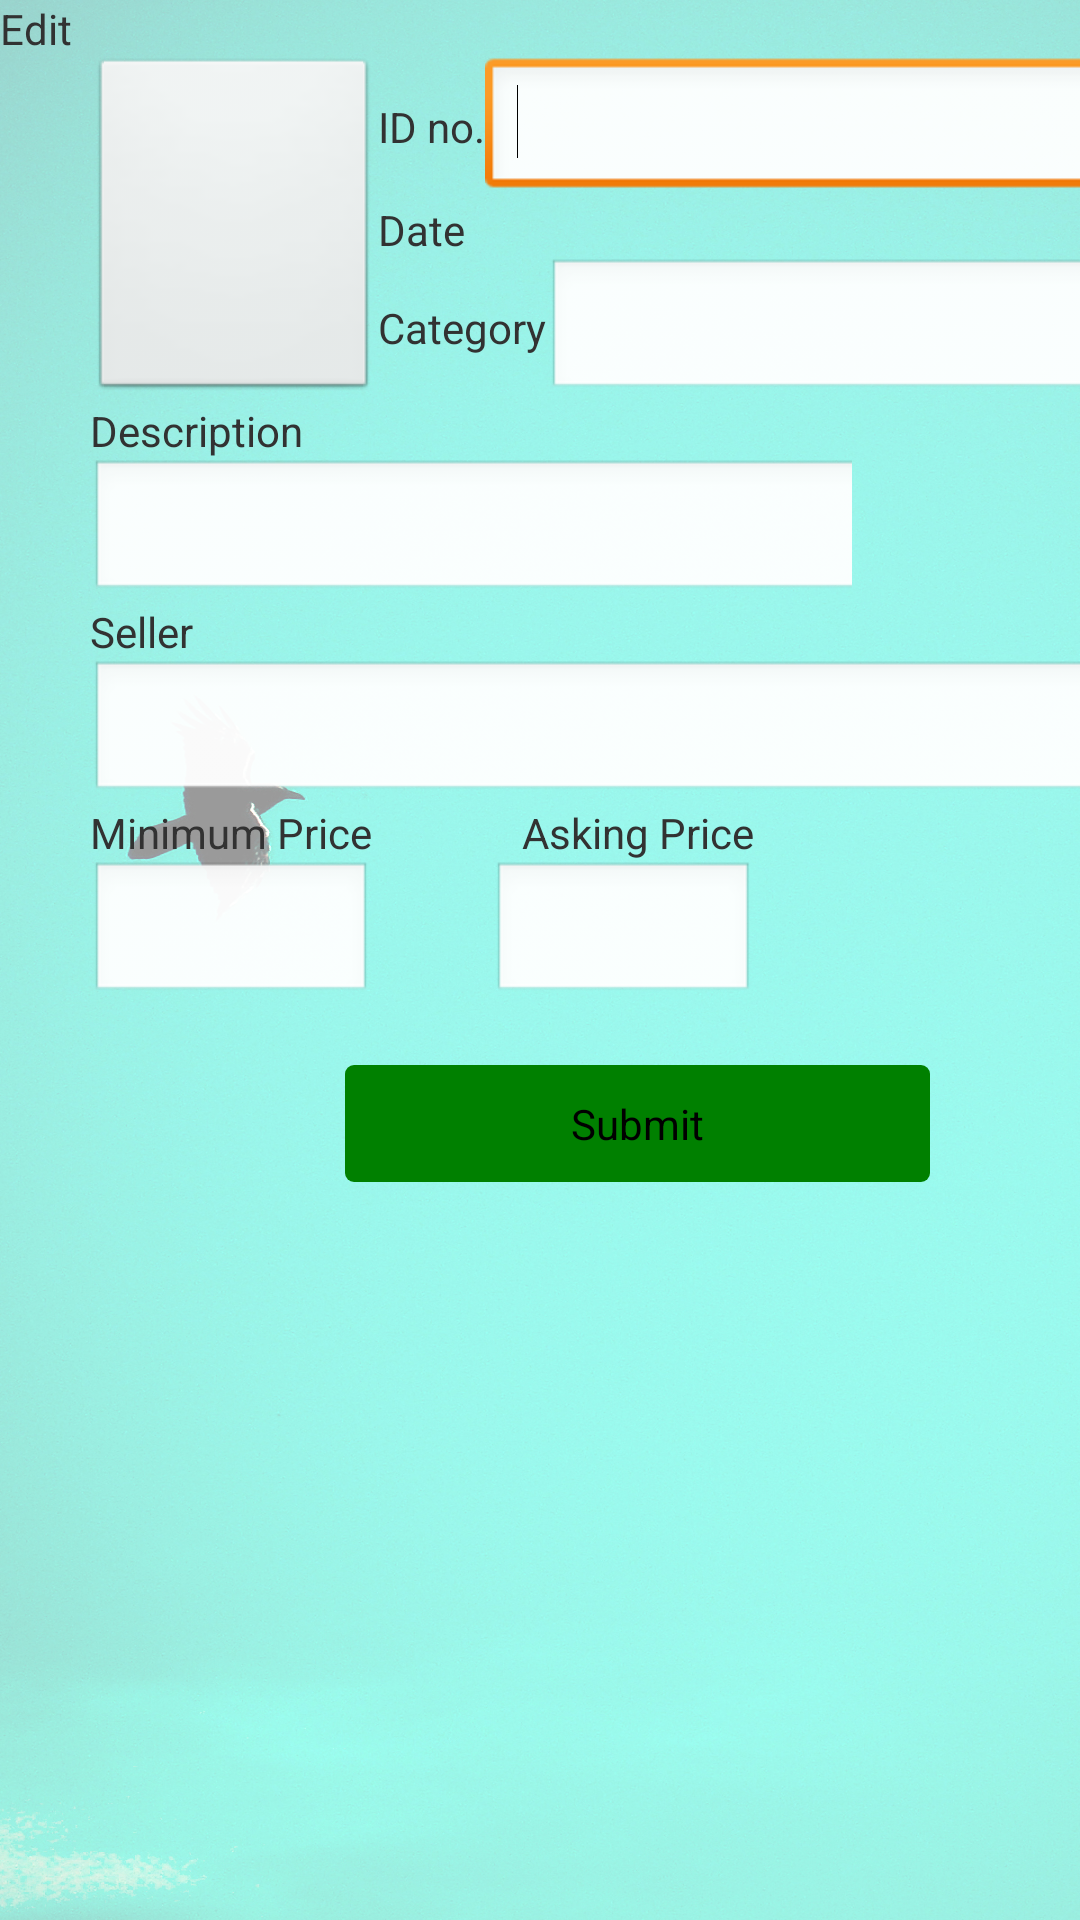

Produce the Android XML layout that renders to this screen, including the resource entries it uses.
<!-- AndroidManifest.xml: application theme AppTheme -->
<!-- res/layout/edit_item_layout.xml -->
<?xml version="1.0" encoding="utf-8"?>
<LinearLayout 
    xmlns:android="http://schemas.android.com/apk/res/android"
	android:layout_width="fill_parent" android:layout_height="fill_parent"
	android:orientation="vertical"
	android:background="@drawable/new_background">

    
	<LinearLayout
	    android:layout_width="wrap_content"
	    android:layout_height="wrap_content" >

	    
		<TextView 
		    android:layout_height="wrap_content"
			android:layout_width="wrap_content" 
			android:text="@string/edit_item" />
		
	</LinearLayout>
	
	
	<LinearLayout
	    android:layout_width="wrap_content"
	    android:layout_height="wrap_content"
	    android:orientation="horizontal"
	    android:gravity="center"
	    android:layout_marginLeft="30dp">

	    
	    <ImageButton
	        android:id="@+id/photo_button"
	        android:layout_width="96dp"
	        android:layout_height="match_parent"
	        android:src="@drawable/ic_launcher" />

	    
	    <LinearLayout
	        android:layout_width="wrap_content"
	        android:layout_height="wrap_content"
	        android:orientation="vertical" >

	       <LinearLayout
	            android:layout_width="wrap_content"
	            android:layout_height="wrap_content" >

	            <TextView
	                android:layout_width="wrap_content"
	                android:layout_height="wrap_content"
	                android:text="@string/set_id_no_text" />

	            <EditText
	                android:id="@+id/item_number"
	                android:layout_width="214dp"
	                android:layout_height="wrap_content"
	                android:height="25dp"
	                android:width="25dp" >

	                <requestFocus />
	                
	            </EditText>
	            
	        </LinearLayout>

	        
	        <LinearLayout
	            android:layout_width="wrap_content"
	            android:layout_height="wrap_content" >

	            <TextView
	                android:layout_width="wrap_content"
	                android:layout_height="wrap_content"
	                android:text="@string/set_date_text" />

	            <TextView
	                android:id="@+id/date"
	                android:layout_width="271dp"
	                android:layout_height="wrap_content"
	                android:inputType="date" />

	        </LinearLayout>

	        
	        <LinearLayout
	            android:layout_width="wrap_content"
	            android:layout_height="wrap_content" >

	            <TextView
	                android:layout_width="wrap_content"
	                android:layout_height="wrap_content"
	                android:text="@string/set_category_text" />

	            <EditText
	                android:id="@+id/category"
	                android:layout_width="238dp"
	                android:layout_height="wrap_content"
	                android:height="25dp"
	                android:width="25dp" />

	        </LinearLayout>
	        
	    </LinearLayout>
	   	 
	</LinearLayout>
	
	

	<LinearLayout
	    android:layout_width="254dp"
	    android:layout_height="wrap_content"
	    android:layout_marginLeft="30dp"
	    android:orientation="vertical" >
	    	
	    
    	<LinearLayout 
	        android:layout_width="wrap_content"
	    	android:layout_height="wrap_content"
	    	android:orientation="horizontal">
        
        <TextView 
	        android:layout_width="wrap_content"
	        android:layout_height="wrap_content"
	        android:text="@string/set_description_text"/>
	        
	    </LinearLayout>
		    	
	    <EditText
	        android:id="@+id/description"
	        android:layout_width="398dp"
	        android:layout_height="wrap_content"
	        android:height="25dp"
	        android:width="25dp" />
	    
	</LinearLayout>
	
	
	<LinearLayout
	    	android:layout_width="wrap_content"
	    	android:layout_height="wrap_content"
	    	android:orientation="vertical"
	    	android:layout_marginLeft="30dp" >
	    
	    
	    <LinearLayout
	        android:layout_width="wrap_content"
	    	android:layout_height="wrap_content"
	    	android:orientation="horizontal" >
	    
		    <TextView 
		        android:layout_width="wrap_content"
		        android:layout_height="wrap_content"
		        android:text="@string/set_seller_text"/>
		 </LinearLayout>
		   
	    <EditText
	        android:id="@+id/seller"
	        android:layout_width="402dp"
	        android:layout_height="wrap_content"
	        android:height="25dp"
	        android:width="25dp" />
	    
	</LinearLayout>
	
	
	<LinearLayout
    	android:layout_width="wrap_content"
    	android:layout_height="wrap_content"
    	android:orientation="horizontal" 
    	android:layout_marginLeft="30dp">

	    
	    <LinearLayout 
	        android:layout_width="wrap_content"
	    	android:layout_height="wrap_content"
	    	android:orientation="vertical" 
	    	android:layout_marginRight="20dp" >
	        
	        
        	<LinearLayout 
        	    android:layout_width="wrap_content"
    			android:layout_height="wrap_content"
    			android:orientation="horizontal">
        	    
       	    <TextView 
		        android:layout_width="wrap_content"
		        android:layout_height="wrap_content"
		        android:text="@string/set_minimum_price_text"/>
	        	    
	        </LinearLayout>
        		
		    <EditText
		        android:id="@+id/minPrice"
		        android:layout_width="match_parent"
		        android:layout_height="wrap_content"
		        android:ems="4"
		        android:height="25dp"
		        android:width="25dp" />
			    
	    </LinearLayout>

	    
		<LinearLayout
		    android:layout_width="wrap_content"
	    	android:layout_height="wrap_content"
	    	android:orientation="vertical"
	    	android:layout_marginLeft="20dp" >
			
		    
		    <LinearLayout
		        android:layout_width="wrap_content"
	    		android:layout_height="wrap_content"
	    		android:orientation="horizontal" >
	            
		        <TextView 
			        android:layout_width="wrap_content"
			        android:layout_height="wrap_content"
			        android:text="@string/set_asking_price_text"
			        android:layout_marginLeft="10dp"/>
		    </LinearLayout>
		    
		    <EditText
		        android:id="@+id/askingPrice"
		        android:layout_width="match_parent"
		        android:layout_height="wrap_content"
		        android:ems="50"
		        android:height="25dp"
		        android:width="25dp" />
		    
	    </LinearLayout>
		    
	</LinearLayout>
	
	

	<Button
	    android:id="@+id/submit"
	    android:layout_width="195dp"
	    android:layout_height="wrap_content"
	    android:layout_marginLeft="115dp"
	    android:layout_marginTop="20dp"
	    android:background="@drawable/custom_submit_button"
	    android:gravity="center"
	    android:text="@string/button_for_submit" />
	
</LinearLayout>
<!-- resources referenced by this layout -->
<resources>
  <!-- drawable custom_submit_button (drawable) -->
  <?xml version="1.0" encoding="utf-8"?>
  <selector xmlns:android="http://schemas.android.com/apk/res/android" >
      <item android:state_pressed="true">
          <shape>
              <gradient
                  android:startColor="#008000"
                  android:endColor="#003600ff"
                  android:angle="270" />
              <corners 
                  android:radius="3dp" />
              <padding
                  android:left="10dp"
                  android:top="10dp"
                  android:right="10dp"
                  android:bottom="10dp" />
          </shape>
      </item>
      
      <item android:state_focused="true">
          <shape>
              <gradient
                  android:startColor="#008000"
                  android:endColor="#008000"
                  android:angle="270" />
              <corners 
                  android:radius="3dp" />
              <padding
                  android:left="10dp"
                  android:top="10dp"
                  android:right="10dp"
                  android:bottom="10dp" />
          </shape>
      </item>
      
      <item>
          <shape>
              <gradient
                  android:startColor="#008000"
                  android:endColor="#008000"
                  android:angle="270" />
              <corners 
                  android:radius="3dp" />
              <padding
                  android:left="10dp"
                  android:top="10dp"
                  android:right="10dp"
                  android:bottom="10dp" />
          </shape>
      </item>
  
  </selector>
  <!-- drawable new_background: jpg bitmap (drawable, 936887 bytes) -->
  <string name="button_for_submit">Submit</string>
  <string name="edit_item">Edit</string>
  <string name="set_asking_price_text">Asking Price</string>
  <string name="set_category_text">Category</string>
  <string name="set_date_text">Date</string>
  <string name="set_description_text">Description</string>
  <string name="set_id_no_text">ID no.</string>
  <string name="set_minimum_price_text">Minimum Price</string>
  <string name="set_seller_text">Seller</string>
  <style name="AppTheme" parent="AppBaseTheme">
          
      </style>
  <style name="AppBaseTheme" parent="android:Theme.Light">
          
      </style>
</resources>
